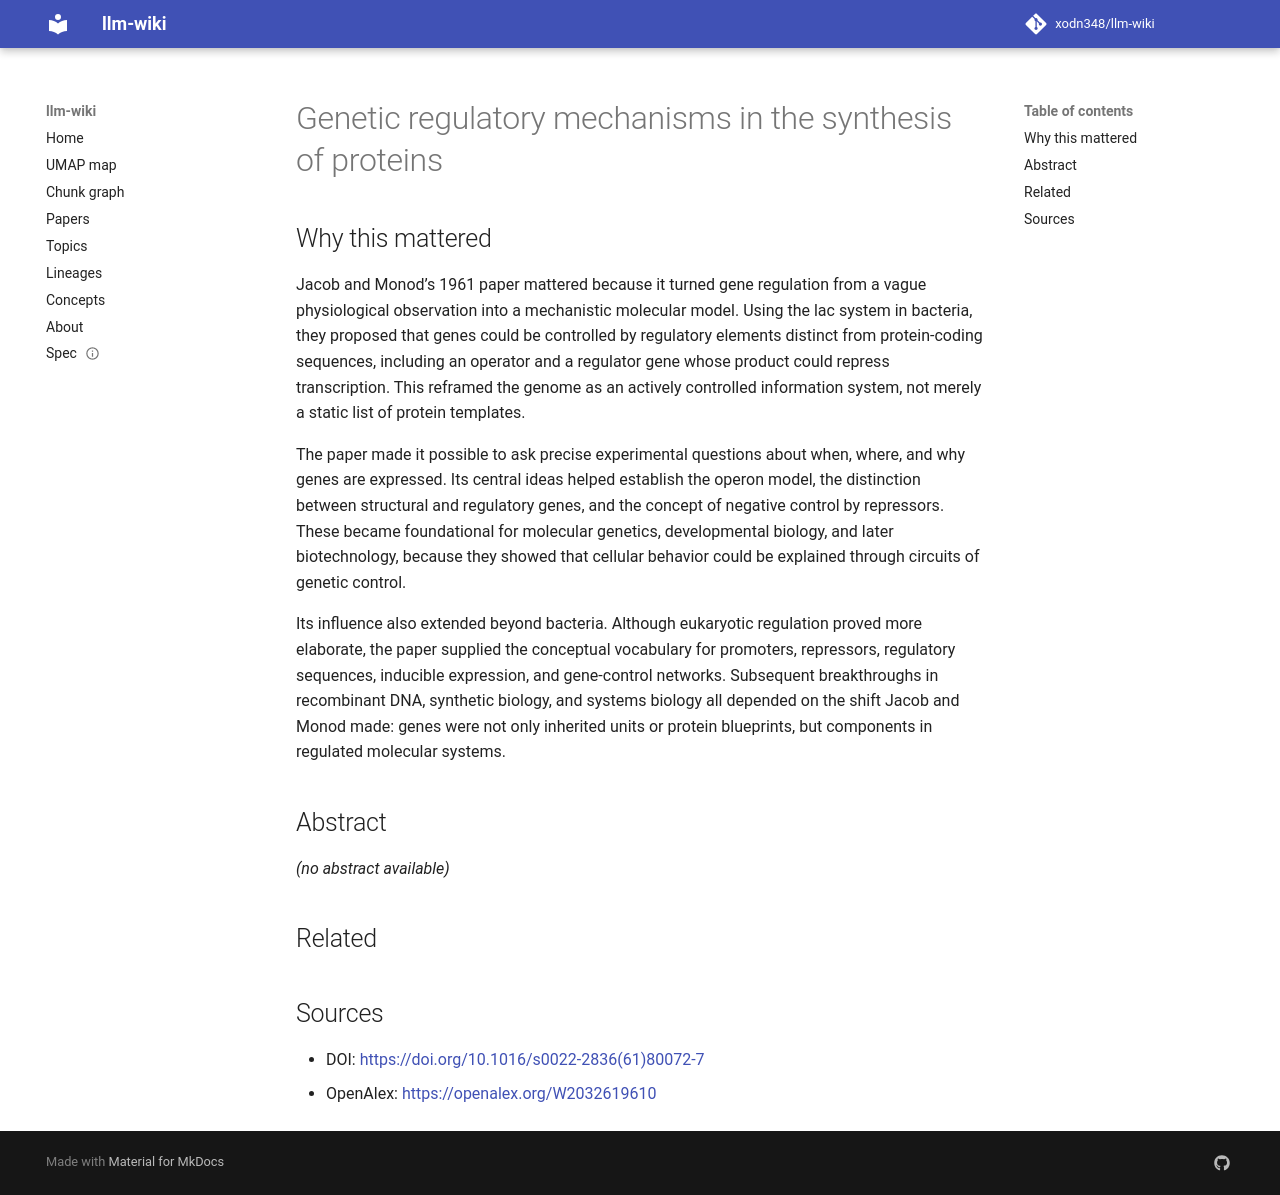

repository: xodn348/llm-wiki · page: paper/10_1016_s0022_2836_61_80072_7/index.html · generator: mkdocs

---
title: Genetic regulatory mechanisms in the synthesis of proteins
doi: 10.1016/s0022-2836(61)80072-7
openalex_id: https://openalex.org/W2032619610
year: 1961
venue: Journal of Molecular Biology
authors: François Jacob, Jacques Monod
citations: 6566
fleming_tier: true
concepts:
- Repressor
- Ribosome
- Gene
- Protein biosynthesis
- Regulator
- Psychological repression
- Biology
- Structural gene
- Regulator gene
- Genetics
---

# Genetic regulatory mechanisms in the synthesis of proteins

## Why this mattered

Jacob and Monod’s 1961 paper mattered because it turned gene regulation from a vague physiological observation into a mechanistic molecular model. Using the lac system in bacteria, they proposed that genes could be controlled by regulatory elements distinct from protein-coding sequences, including an operator and a regulator gene whose product could repress transcription. This reframed the genome as an actively controlled information system, not merely a static list of protein templates.

The paper made it possible to ask precise experimental questions about when, where, and why genes are expressed. Its central ideas helped establish the operon model, the distinction between structural and regulatory genes, and the concept of negative control by repressors. These became foundational for molecular genetics, developmental biology, and later biotechnology, because they showed that cellular behavior could be explained through circuits of genetic control.

Its influence also extended beyond bacteria. Although eukaryotic regulation proved more elaborate, the paper supplied the conceptual vocabulary for promoters, repressors, regulatory sequences, inducible expression, and gene-control networks. Subsequent breakthroughs in recombinant DNA, synthetic biology, and systems biology all depended on the shift Jacob and Monod made: genes were not only inherited units or protein blueprints, but components in regulated molecular systems.

## Abstract

_(no abstract available)_


## Related



## Sources

- DOI: [https://doi.org/10.1016/s0022-2836(61)80072-7](https://doi.org/10.1016/s0022-2836(61)80072-7)
- OpenAlex: [https://openalex.org/W2032619610](https://openalex.org/W2032619610)
